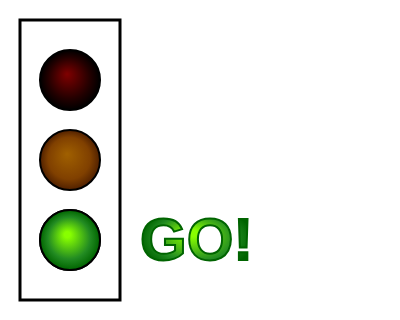
t = 0.00 s
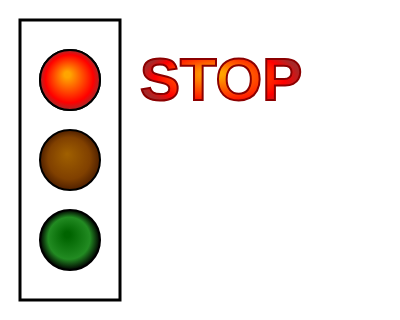
t = 6.00 s
t = 6.75 s: frame unchanged from t = 6.00 s, image omitted
t = 7.50 s: frame unchanged from t = 6.00 s, image omitted
t = 8.25 s: frame unchanged from t = 6.00 s, image omitted
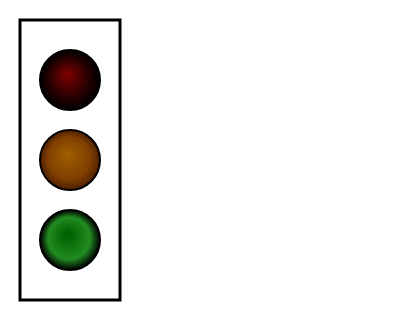
t = 9.00 s

The animated SVG that drew these frames (rendered in a browser with its animation timeline set to each time). Animation: 1 CSS @keyframes rule; frames cover the first 9.00 s, repeats indefinitely.

<svg xmlns="http://www.w3.org/2000/svg" xml:lang="en"     xmlns:xlink="http://www.w3.org/1999/xlink"      height="320px" width="400px"  >  
    <title>Animated Stoplight, using CSS Keyframes</title>  
    
    <defs>    
        <circle id="light" cx="70" r="30" />    
        
        <radialGradient id="red-light-on" fx="0.45" fy="0.4">     
            <stop stop-color="orange" offset="0.1"/>     
            <stop stop-color="red" offset="0.8"/>     
            <stop stop-color="brown" offset="1.0"/>    
        </radialGradient>    
        
        <radialGradient id="red-light-off" fx="0.45" fy="0.4">       
            <stop stop-color="maroon" offset="0"/>      
            <stop stop-color="#220000" offset="0.7"/>      
            <stop stop-color="black" offset="1.0"/>    
        </radialGradient>    
        
        <!-- More gradients -->  

        <radialGradient id="yellow-light-on" fx="0.45" fy="0.4">            
            <stop stop-color="yellow" offset="0"/>            
            <stop stop-color="orange" offset="0.7"/>            
            <stop stop-color="brown" offset="1"/>        
        </radialGradient>   

        <radialGradient id="yellow-light-off" fx="0.45" fy="0.4">            
            <stop stop-color="#A06000" offset="0"/>            
            <stop stop-color="#804000" offset="0.7"/>            
            <stop stop-color="#502000" offset="1"/>        
        </radialGradient>   

        <radialGradient id="green-light-on" fx="0.45" fy="0.4">            
            <stop stop-color="#88FF00" offset="0.1"/>            
            <stop stop-color="forestGreen" offset="0.7"/>            
            <stop stop-color="darkGreen" offset="1.0"/>        
        </radialGradient>   

        <radialGradient id="green-light-off" fx="0.45" fy="0.4">            
            <stop stop-color="darkGreen" offset="0.1"/>            
            <stop stop-color="forestGreen" offset="0.7"/>            
            <stop stop-color="black" offset="1.0"/>        
        </radialGradient>   

    </defs>  
    
    <style>    

        /* CSS styles (see below) */  
        @keyframes cycle {    
            33.3% { visibility: visible; }    
            100%  { visibility: hidden;  }           
        } 
        
        .lit {    
            animation: cycle 9s step-start infinite;  
        } 

        .red    .lit { animation-delay: -3s; } 
        .yellow .lit { animation-delay: -6s; }       
        .green  .lit { animation-delay:  0s; }

        text {    font: bold 60px sans-serif; }

    </style>  
            
    <rect x="20" y="20" width="100" height="280" fill="url(#metal)" stroke="black" stroke-width="3" />  
            
        <g stroke="black" stroke-width="2">    
            <g class="red light">                                        
                <use xlink:href="#light" y="80" fill="url(#red-light-off)" />  
                <g class="lit" fill="url(#red-light-on)">     
                    <use class="lit" xlink:href="#light" y="80" /> 
                    <text x="140" y="100" stroke="darkRed">STOP</text>    
                </g>
            </g>                                                       
        
            <g class="yellow light">      
                <use xlink:href="#light" y="160" fill="url(#yellow-light-off)" />     
                <g class="lit" fill="url(#yellow-light-on)" visibility="hidden">
                    <use class="lit" xlink:href="#light" y="160"/> 
                    <text x="140" y="180" stroke="darkOrange">SLOW</text> 
                </g>
                <!-- <use class="lit" xlink:href="#light" y="160" fill="url(#yellow-light-on)" visibility="hidden" />     -->
            </g>    
            
            <g class="green light">      
                <use xlink:href="#light" y="240" fill="url(#green-light-off)" />
                <g class="lit" fill="url(#green-light-on)" visibility="hidden">
                    <use class="lit" xlink:href="#light" y="240"  />    
                    <text x="140" y="260" stroke="darkGreen">GO!</text> 
                </g>
                <!-- <use class="lit" xlink:href="#light" y="240" fill="url(#green-light-on)" visibility="hidden" />     -->

            </g>  
        </g> 
</svg>
